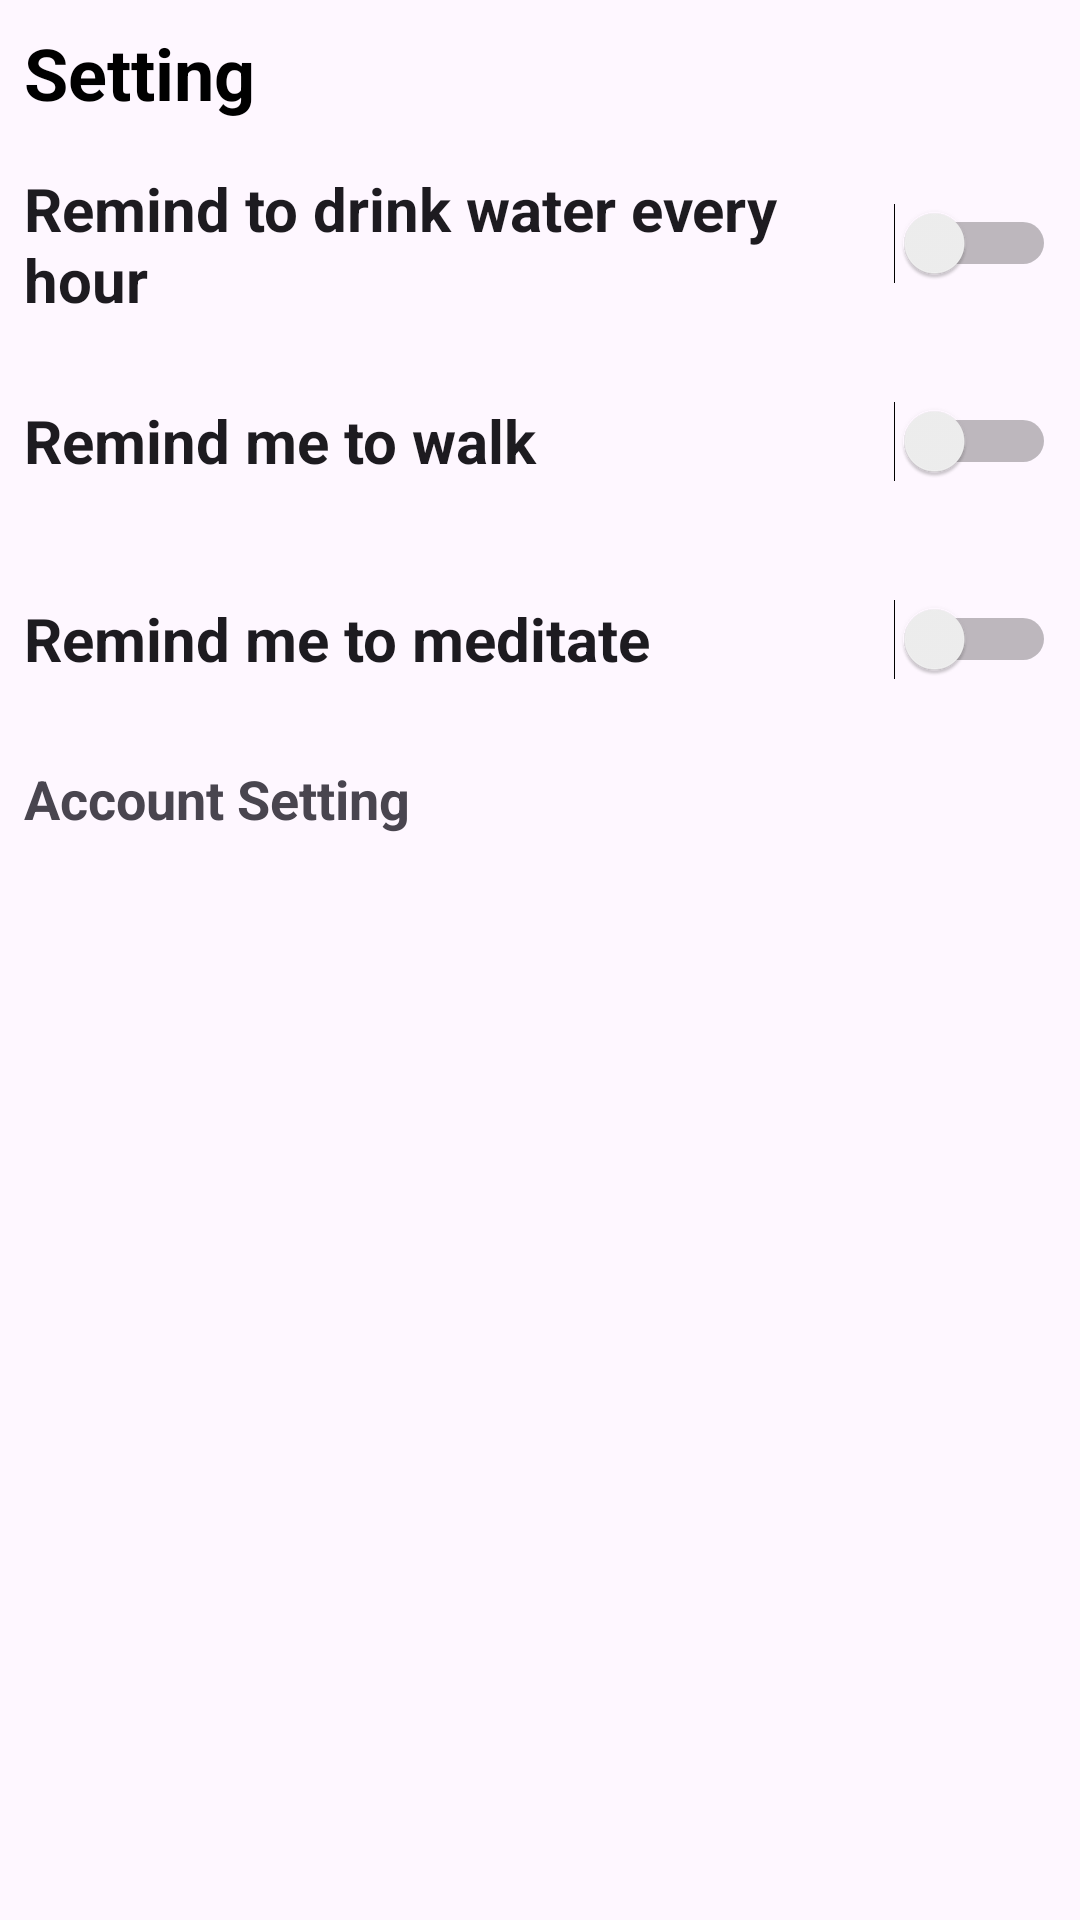

Write the Android layout XML for this screen, with the resource values it uses.
<!-- AndroidManifest.xml: application theme Theme.HabitTacker -->
<!-- res/layout/fragment_setting.xml -->
<?xml version="1.0" encoding="utf-8"?>
<androidx.constraintlayout.widget.ConstraintLayout xmlns:android="http://schemas.android.com/apk/res/android"
    xmlns:app="http://schemas.android.com/apk/res-auto"
    xmlns:tools="http://schemas.android.com/tools"
    android:id="@+id/frameLayout"
    android:layout_width="match_parent"
    android:layout_height="match_parent"
    tools:context=".fragments.SettingFragment">
    <TextView
        android:id="@+id/textView"
        android:layout_width="wrap_content"
        android:layout_height="wrap_content"
        android:layout_marginStart="8dp"
        android:layout_marginTop="8dp"
        android:text="Setting"
        android:textColor="@color/black"
        android:textSize="24sp"
        android:textStyle="bold"
        app:layout_constraintStart_toStartOf="parent"
        app:layout_constraintTop_toTopOf="parent" />

    <ScrollView
        android:layout_width="0dp"
        android:layout_height="match_parent"
        android:layout_marginTop="48dp"
        app:layout_constraintEnd_toEndOf="parent"
        app:layout_constraintStart_toStartOf="parent"
        app:layout_constraintTop_toBottomOf="@+id/textView">

        <LinearLayout
            android:layout_width="match_parent"
            android:layout_height="wrap_content"
            android:orientation="vertical" >

            <Switch
                android:id="@+id/waterSwitch"
                android:layout_width="match_parent"
                android:layout_height="50dp"
                android:layout_margin="8dp"
                android:text="Remind to drink water every hour"
                android:textSize="20sp"
                android:textStyle="bold" />

            <Switch
                android:id="@+id/walkSwitch"
                android:layout_width="match_parent"
                android:layout_height="50dp"
                android:layout_margin="8dp"
                android:text="Remind me to walk "
                android:textSize="20sp"
                android:textStyle="bold" />

            <Switch
                android:id="@+id/meditateSwitch"
                android:layout_width="match_parent"
                android:layout_height="50dp"
                android:layout_margin="8dp"
                android:text="Remind me to meditate"
                android:textSize="20sp"
                android:textStyle="bold" />

            <TextView
                android:id="@+id/aacountTv"
                android:layout_width="match_parent"
                android:layout_height="wrap_content"
                android:layout_margin="8dp"
                android:text="Account Setting"
                android:textSize="18sp"
                android:textStyle="bold" />
        </LinearLayout>
    </ScrollView>
</androidx.constraintlayout.widget.ConstraintLayout>
<!-- resources referenced by this layout -->
<resources>
  <color name="black">#FF000000</color>
  <style name="Theme.HabitTacker" parent="Base.Theme.HabitTacker" />
  <style name="Base.Theme.HabitTacker" parent="Theme.Material3.DayNight.NoActionBar">
          
          
      </style>
</resources>
